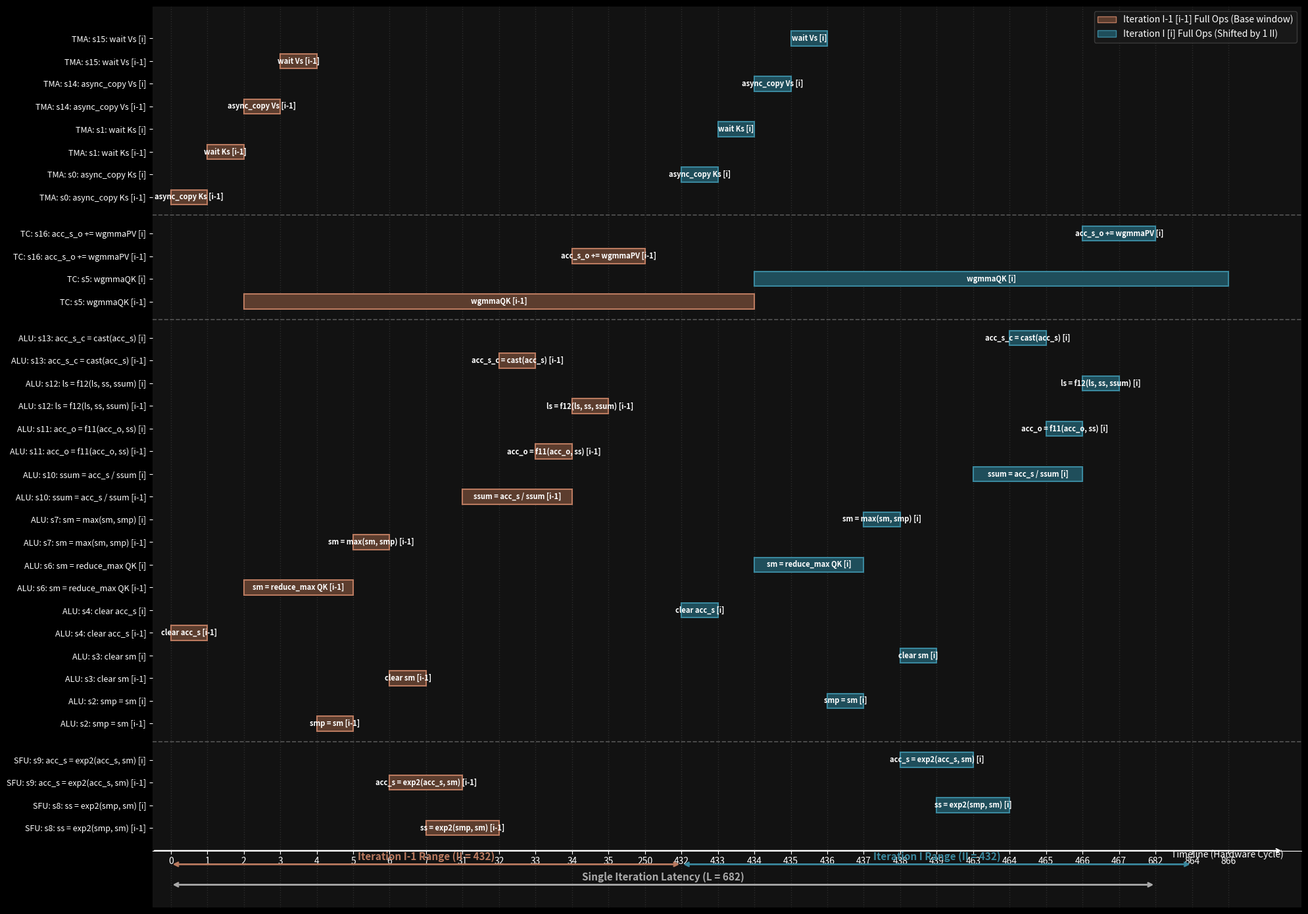

Write Python code to recreate this figure.
import matplotlib.pyplot as plt
import matplotlib.patches as patches
import numpy as np

# ----------------- 1. 原始数据与配置 -----------------
base_I = 432
optimized_M = {
    0: 0, 1: 1, 2: 4, 3: 6, 4: 0, 5: 2, 6: 434, 7: 437, 
    8: 439, 9: 438, 10: 463, 11: 465, 12: 466, 13: 464, 
    14: 2, 15: 3, 16: 466
}

latencies = {
    0: 1, 1: 1, 2: 1, 3: 1, 4: 1, 5: 432, 6: 3, 7: 1, 
    8: 25, 9: 25, 10: 3, 11: 1, 12: 1, 13: 1, 14: 1, 15: 1, 16: 216
}

op_desc = {
    0 : 'async_copy Ks',
    1 : 'wait Ks',
    2 : 'smp = sm',
    3 : 'clear sm',
    4 : 'clear acc_s',
    5 : 'wgmmaQK',
    6 : 'sm = reduce_max QK',
    7 : 'sm = max(sm, smp)',
    8 : 'ss = exp2(smp, sm)',
    9 : 'acc_s = exp2(acc_s, sm)',
    10 : 'ssum = acc_s / ssum',
    11 : 'acc_o = f11(acc_o, ss)',
    12 : 'ls = f12(ls, ss, ssum)',
    13 : 'acc_s_c = cast(acc_s)',
    14 : 'async_copy Vs',
    15 : 'wait Vs',
    16 : 'acc_s_o += wgmmaPV',
}

unit_mapping = {
    'TMA': [0, 1, 14, 15],
    'TC': [5, 16],
    'ALU': [2, 3, 4, 6, 7, 10, 11, 12, 13],
    'SFU': [8, 9]
}

# ----------------- 2. 生成双迭代全操作时间节点 -----------------
plot_items = []
all_events = set()

# 显式锁定核心周期的分界刻度线
all_events.add(0)
all_events.add(base_I)      # 432 周期线
all_events.add(base_I * 2)  # 864 周期线

# A. 铺平迭代 I-1 的全部分量 (在第一个 II 窗口：0 ~ 432 内投影)
for op, start_time in optimized_M.items():
    lat = latencies[op]
    t_start = start_time % base_I
    t_end = t_start + lat
    plot_items.append((op, t_start, t_end, 1)) # 1 代表迭代 I-1
    all_events.add(t_start)
    all_events.add(t_end)

# B. 铺平迭代 I 的全部分量 (整体向后延迟一个 II，即在 432 ~ 864 内投影)
for op, start_time in optimized_M.items():
    lat = latencies[op]
    t_start = (start_time % base_I) + base_I
    t_end = t_start + lat
    plot_items.append((op, t_start, t_end, 0)) # 0 代表迭代 I
    all_events.add(t_start)
    all_events.add(t_end)

sorted_events = sorted(list(all_events))
time_to_coord = {t: i for i, t in enumerate(sorted_events)}

# ----------------- 3. 构建 Y 轴 (为每个 op 强制分配两行实现跨代并行) -----------------
units_order = ['TMA', 'TC', 'ALU', 'SFU']
y_ticks_positions = []
y_ticks_labels = []
item_y_pos = {}

current_y = 0
unit_boundaries = []

for unit in reversed(units_order):
    unit_ops = sorted(unit_mapping.get(unit, []))
    if not unit_ops:
        continue
    
    start_y_for_unit = current_y
    for op in unit_ops:
        # 先排布前代 [i-1] 行，再紧挨着排布当代 [i] 行
        for stage in [1, 0]:
            key = (op, stage)
            item_y_pos[key] = current_y
            y_ticks_positions.append(current_y)
            
            desc = op_desc[op]
            lbl = f"s{op}: {desc} [i-1]" if stage == 1 else f"s{op}: {desc} [i]"
            y_ticks_labels.append(f"{unit}: {lbl}")
            current_y += 1
            
    end_y_for_unit = current_y - 1
    unit_boundaries.append((unit, start_y_for_unit, end_y_for_unit))
    current_y += 0.6

total_rows = current_y

# ----------------- 4. 绘图和色彩渲染 -----------------
plt.style.use('dark_background')
fig, ax = plt.subplots(figsize=(20, 14), dpi=150) # 高保真大型画布
ax.set_facecolor('#121212')
fig.patch.set_facecolor('#121212')

box_height = 0.65
color_palette = {
    1: {'face': '#5c3d2e', 'edge': '#ba7a5f'},  # 迭代 I-1 统一使用深棕色
    0: {'face': '#1f4e5b', 'edge': '#3a889e'},  # 迭代 I   统一使用深青色
}

for op, start, end, stage in plot_items:
    key = (op, stage)
    y_pos = item_y_pos[key]
    
    cx_start = time_to_coord[start]
    cx_end = time_to_coord[end]
    c_width = cx_end - cx_start
    
    colors = color_palette[stage]
    
    rect = patches.Rectangle(
        (cx_start, y_pos - box_height / 2), 
        c_width, box_height, 
        linewidth=1.5, edgecolor=colors['edge'], facecolor=colors['face'], zorder=3
    )
    ax.add_patch(rect)
    
    desc = op_desc[op]
    label = f"{desc} [i-1]" if stage == 1 else f"{desc} [i]"
    ax.text(
        cx_start + c_width / 2, y_pos, label, 
        color='white', ha='center', va='center', fontsize=8, zorder=4, fontweight='bold'
    )

# ----------------- 5. 辅助网格和线条 -----------------
for idx in range(len(sorted_events)):
    ax.axvline(x=idx, color='#2c2c2c', linestyle=':', linewidth=1.0, zorder=1)

for i in range(len(unit_boundaries) - 1):
    end_y = unit_boundaries[i][2]
    next_start_y = unit_boundaries[i+1][1]
    sep_y = (end_y + next_start_y) / 2
    ax.axhline(y=sep_y, color='#555555', linestyle='--', linewidth=1.2, zorder=1)

ax.set_yticks(y_ticks_positions)
ax.set_yticklabels(y_ticks_labels, fontsize=9)

ax.set_xticks(range(len(sorted_events)))
ax.set_xticklabels([str(t) for t in sorted_events], fontsize=7, rotation=45)

# ----------------- 6. 底部标注（II 与 单次迭代生命周期 L） -----------------
bottom_y = -1.0
ax.spines['bottom'].set_position(('data', bottom_y))
ax.spines['top'].set_visible(False)
ax.spines['right'].set_visible(False)
ax.spines['left'].set_visible(False)

xmin, xmax = -0.5, len(sorted_events) - 0.5
ax.set_xlim(xmin, xmax + 1.5)
ax.set_ylim(bottom_y - 2.5, total_rows - 0.2)

idx_0 = time_to_coord[0]
idx_432 = time_to_coord[432]
idx_864 = time_to_coord[864]

# A. 标注第一周期：迭代 I-1 的触发窗口 (0 ~ 432)
ax.annotate('', xy=(idx_0, bottom_y - 0.6), xytext=(idx_432, bottom_y - 0.6), arrowprops=dict(arrowstyle="<->", color='#ba7a5f', lw=2))
ax.text((idx_0 + idx_432)/2, bottom_y - 0.5, 'Iteration I-1 Range (II = 432)', color='#ba7a5f', ha='center', va='bottom', fontsize=11, fontweight='bold')

# B. 标注第二周期：迭代 I 的触发窗口 (432 ~ 864)
ax.annotate('', xy=(idx_432, bottom_y - 0.6), xytext=(idx_864, bottom_y - 0.6), arrowprops=dict(arrowstyle="<->", color='#3a889e', lw=2))
ax.text((idx_432 + idx_864)/2, bottom_y - 0.5, 'Iteration I Range (II = 432)', color='#3a889e', ha='center', va='bottom', fontsize=11, fontweight='bold')

# C. 标注单个循环的完整处理延迟 L (从它的起点0，延伸到它的算子彻底执行完的682)
idx_682 = time_to_coord[682]
ax.annotate('', xy=(idx_0, bottom_y - 1.5), xytext=(idx_682, bottom_y - 1.5), arrowprops=dict(arrowstyle="<->", color='#aaaaaa', lw=2))
ax.text((idx_0 + idx_682)/2, bottom_y - 1.4, 'Single Iteration Latency (L = 682)', color='#aaaaaa', ha='center', va='bottom', fontsize=11, fontweight='bold')

ax.annotate('', xy=(xmax + 1.0, bottom_y), xytext=(xmin, bottom_y), arrowprops=dict(arrowstyle="->", color='white', lw=1.5))
ax.text(xmax + 1.0, bottom_y - 0.3, 'Timeline (Hardware Cycle)', color='white', ha='right', fontsize=10)

legend_patches = [
    patches.Patch(facecolor=color_palette[1]['face'], edgecolor=color_palette[1]['edge'], label='Iteration I-1 [i-1] Full Ops (Base window)'),
    patches.Patch(facecolor=color_palette[0]['face'], edgecolor=color_palette[0]['edge'], label='Iteration I [i] Full Ops (Shifted by 1 II)')
]
ax.legend(handles=legend_patches, loc='upper right', facecolor='#1A1A1A', edgecolor='#444444', fontsize=10)

plt.tight_layout()

# 保存生成图
output_filename = 'modulo_scheduling_two_full_iterations.png'
plt.savefig(output_filename, dpi=300, facecolor=fig.get_facecolor(), edgecolor='none')
print(f"包含双代全算子平铺展平的软件流水甘特图已导出: {output_filename}")
